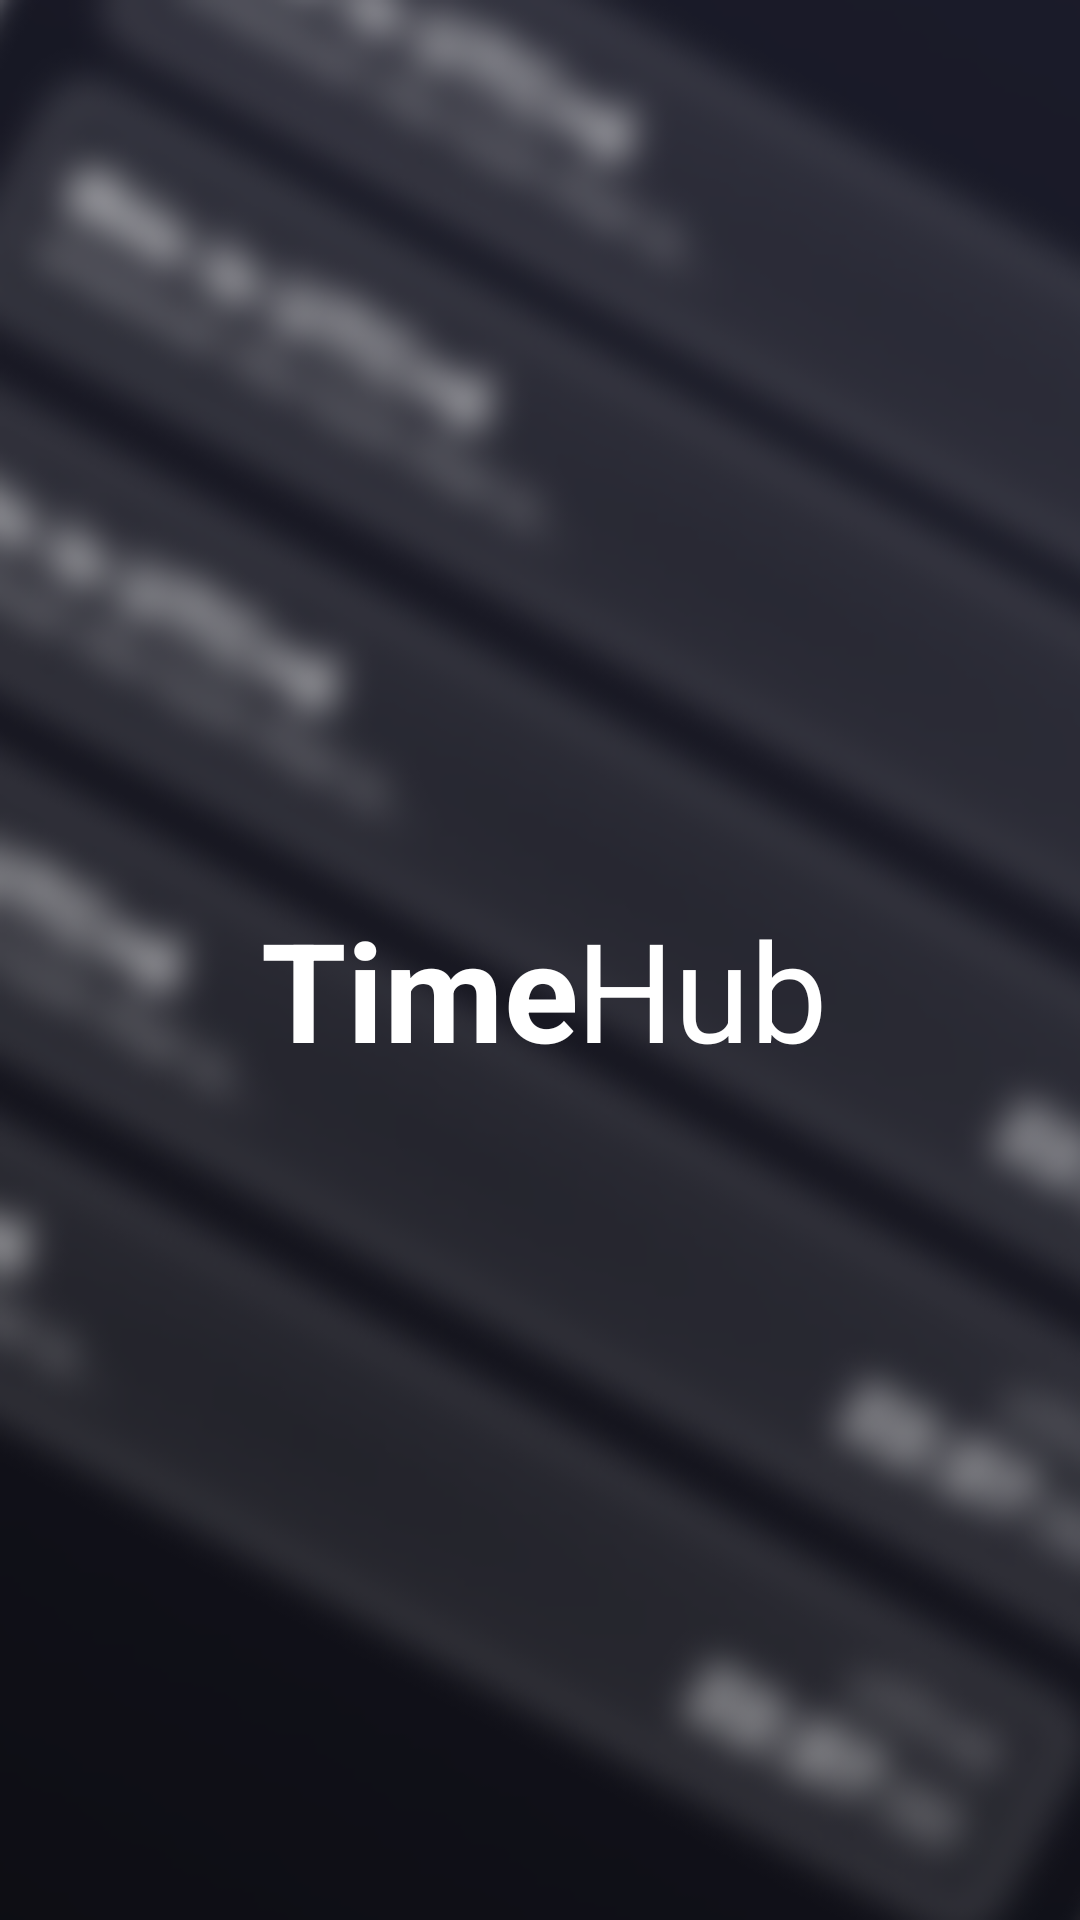

Here is an Android app screen rendered from its layout file. Give the layout XML and the strings, colors and styles it references.
<!-- AndroidManifest.xml: application theme Theme.TimeHub -->
<!-- res/layout/login.xml -->
<?xml version="1.0" encoding="utf-8"?>
<androidx.constraintlayout.widget.ConstraintLayout xmlns:android="http://schemas.android.com/apk/res/android"
    xmlns:app="http://schemas.android.com/apk/res-auto"
    xmlns:tools="http://schemas.android.com/tools"
    android:layout_width="match_parent"
    android:layout_height="match_parent">

    <ImageView
        android:id="@+id/imageView2"
        android:layout_width="0dp"
        android:layout_height="0dp"
        android:scaleType="centerCrop"
        android:visibility="visible"
        app:layout_constraintBottom_toBottomOf="parent"
        app:layout_constraintEnd_toEndOf="parent"
        app:layout_constraintHorizontal_bias="0.0"
        app:layout_constraintStart_toStartOf="parent"
        app:layout_constraintTop_toTopOf="parent"
        app:layout_constraintVertical_bias="1.0"
        app:srcCompat="@drawable/bglogin" />

    <TextView
        android:id="@+id/textView10"
        android:layout_width="wrap_content"
        android:layout_height="wrap_content"
        android:layout_marginStart="105dp"
        android:layout_marginLeft="105dp"
        android:layout_marginTop="69dp"
        android:layout_marginBottom="35dp"
        android:text="Hub"
        android:textColor="@color/white"
        android:textSize="46sp"
        app:layout_constraintBottom_toTopOf="@+id/textView11"
        app:layout_constraintStart_toStartOf="@+id/textView7"
        app:layout_constraintTop_toBottomOf="@+id/textView2" />

    <TextView
        android:id="@+id/textView7"
        android:layout_width="wrap_content"
        android:layout_height="wrap_content"
        android:layout_marginStart="113dp"
        android:layout_marginLeft="113dp"
        android:layout_marginTop="69dp"
        android:layout_marginEnd="193dp"
        android:layout_marginRight="193dp"
        android:layout_marginBottom="35dp"
        android:text="Time"
        android:textColor="@color/white"
        android:textSize="46sp"
        android:textStyle="bold"
        app:layout_constraintBottom_toTopOf="@+id/textView11"
        app:layout_constraintEnd_toEndOf="@+id/imageView2"
        app:layout_constraintStart_toStartOf="parent"
        app:layout_constraintTop_toBottomOf="@+id/textView2" />

    <TextView
        android:id="@+id/textView2"
        android:layout_width="260dp"
        android:layout_height="151dp"
        android:layout_marginStart="86dp"
        android:layout_marginLeft="86dp"
        android:layout_marginTop="179dp"
        android:layout_marginEnd="86dp"
        android:layout_marginRight="86dp"
        android:layout_marginBottom="534dp"
        android:ellipsize="middle"
        android:gravity="center"
        android:text="Tired of searching what time it is for your mate? Well we have the solution."
        android:textColor="@android:color/darker_gray"
        android:textSize="24sp"
        app:autoSizeTextType="uniform"
        app:layout_constraintBottom_toBottomOf="@+id/imageView2"
        app:layout_constraintEnd_toEndOf="@+id/imageView2"
        app:layout_constraintHorizontal_bias="0.523"
        app:layout_constraintStart_toStartOf="@+id/imageView2"
        app:layout_constraintTop_toTopOf="@+id/imageView2"
        app:layout_constraintVertical_bias="1.0" />

    <TextView
        android:id="@+id/textView11"
        android:layout_width="325dp"
        android:layout_height="65dp"
        android:layout_marginStart="655dp"
        android:layout_marginLeft="655dp"
        android:layout_marginTop="500dp"
        android:layout_marginEnd="655dp"
        android:layout_marginRight="655dp"
        android:layout_marginBottom="166dp"
        android:gravity="center"
        android:text="To use TimeHub, you must login to your UNTONE ID"
        android:textColor="@color/colorAccent"
        android:textSize="24sp"
        app:layout_constraintBottom_toBottomOf="parent"
        app:layout_constraintEnd_toEndOf="@+id/imageView2"
        app:layout_constraintStart_toStartOf="@+id/imageView2"
        app:layout_constraintTop_toTopOf="parent" />

    <Button
        android:id="@+id/logInBtn"
        android:layout_width="wrap_content"
        android:layout_height="wrap_content"
        android:layout_marginStart="148dp"
        android:layout_marginLeft="148dp"
        android:layout_marginTop="131dp"
        android:layout_marginEnd="156dp"
        android:layout_marginRight="156dp"
        android:layout_marginBottom="171dp"
        android:background="@drawable/btn"
        android:text="Log In with UNTONE"
        android:textAllCaps="false"
        android:textColor="@color/colorAccent"
        app:backgroundTint="@color/cardgray"
        app:layout_constraintBottom_toBottomOf="@+id/imageView2"
        app:layout_constraintEnd_toEndOf="@+id/imageView2"
        app:layout_constraintStart_toStartOf="@+id/imageView2"
        app:layout_constraintTop_toTopOf="@+id/textView11" />
</androidx.constraintlayout.widget.ConstraintLayout>
<!-- resources referenced by this layout -->
<resources>
  <color name="cardgray" />
  <color name="colorAccent">#FFFFFF</color>
  <color name="white">#FFFFFFFF</color>
  <!-- drawable bglogin: png bitmap (drawable, 87632 bytes) -->
  <!-- drawable btn (drawable) -->
  <?xml version="1.0" encoding="utf-8"?>
  <shape xmlns:android="http://schemas.android.com/apk/res/android">
      <stroke
          android:width="1dp"
          android:color="#FFFFFF"/>
      <corners android:radius="5dp"></corners>
  </shape>
  <style name="Theme.TimeHub" parent="Theme.MaterialComponents.DayNight.DarkActionBar">
          
          <item name="colorPrimary">@color/purple_500</item>
          <item name="colorPrimaryVariant">@color/purple_700</item>
          <item name="colorOnPrimary">@color/white</item>
          
          <item name="colorSecondary">@color/teal_200</item>
          <item name="colorSecondaryVariant">@color/teal_700</item>
          <item name="colorOnSecondary">@color/black</item>
          
          <item name="android:statusBarColor" tools:targetApi="l">?attr/colorPrimaryVariant</item>
          
      </style>
  <color name="purple_500">#FF6200EE</color>
  <color name="purple_700">#FF3700B3</color>
  <color name="teal_200">#FF03DAC5</color>
  <color name="teal_700">#FF018786</color>
  <color name="black">#FF000000</color>
</resources>
